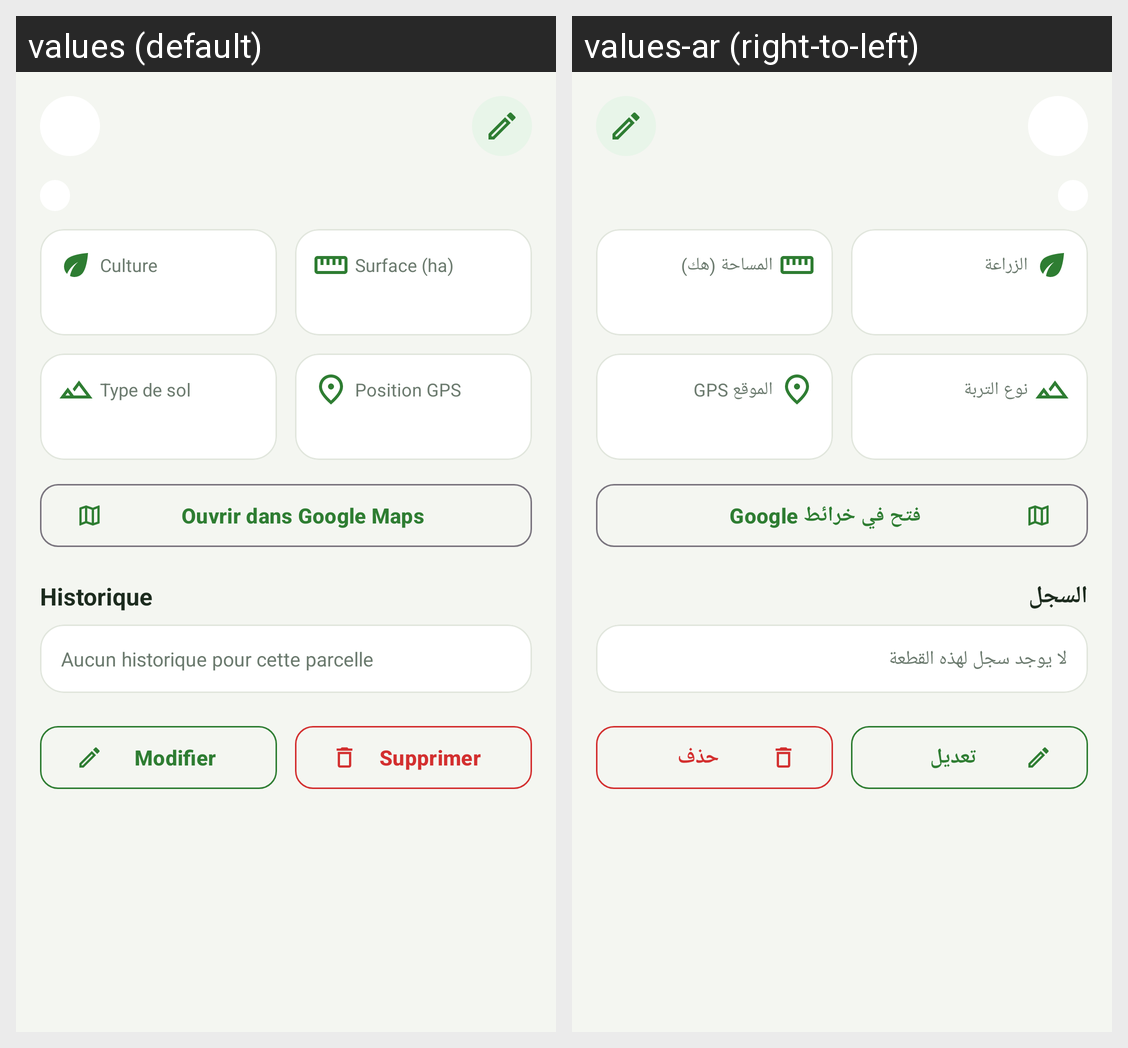

Locale-by-locale string values for the Android screen shown in this grid:
Android screen res/layout/activity_parcel_detail.xml rendered under 2 locales, left to right: values (default), values-ar (right-to-left). Device: Nexus 5 (rendered at 1080×1920; each locale shown at half size, 540×960, under a caption strip naming it); theme Theme.AgriSmart.
Strings drawn on this screen, with the default value and each locale's value (text and hints the layout hard-codes, and strings that could not be matched under every locale, appear in the picture but are not listed):

btn_edit
  values: Modifier
  values-ar: تعديل

parcel_label_crop
  values: Culture
  values-ar: الزراعة

parcel_label_area
  values: Surface (ha)
  values-ar: المساحة (هك)

parcel_label_soil
  values: Type de sol
  values-ar: نوع التربة

parcel_label_gps
  values: Position GPS
  values-ar: الموقع GPS

parcel_open_maps
  values: Ouvrir dans Google Maps
  values-ar: فتح في خرائط Google

parcel_history
  values: Historique
  values-ar: السجل

parcel_history_empty
  values: Aucun historique pour cette parcelle
  values-ar: لا يوجد سجل لهذه القطعة

btn_delete
  values: Supprimer
  values-ar: حذف
